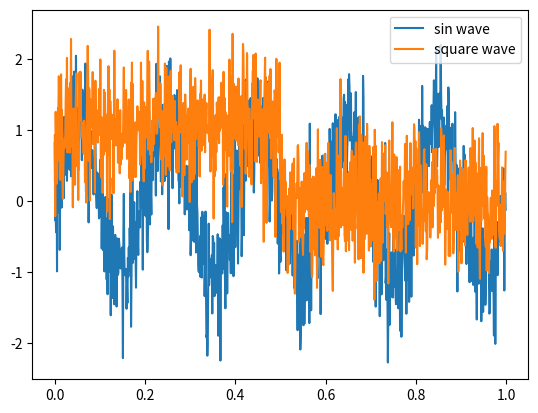

Write Python code to recreate this figure.
import numpy as np
import matplotlib.pyplot as plt

dt = 0.001 #1stepの時間[sec]
times  =  np.arange(0,1,dt)
N = times.shape[0]

f  = 5  #サイン波の周波数[Hz]
sigma  = 0.5 #ノイズの分散

np.random.seed(1)
# サイン波
x_s =np.sin(2 * np.pi * times * f) 
x = x_s  +  sigma * np.random.randn(N)
# 矩形波
y_s =  np.zeros(times.shape[0])
y_s[:times.shape[0]//2] = 1
y = y_s  +  sigma * np.random.randn(N)

plt.plot(times,x,label="sin wave")
plt.plot(times,y,label="square wave")
plt.legend()
plt.show()
